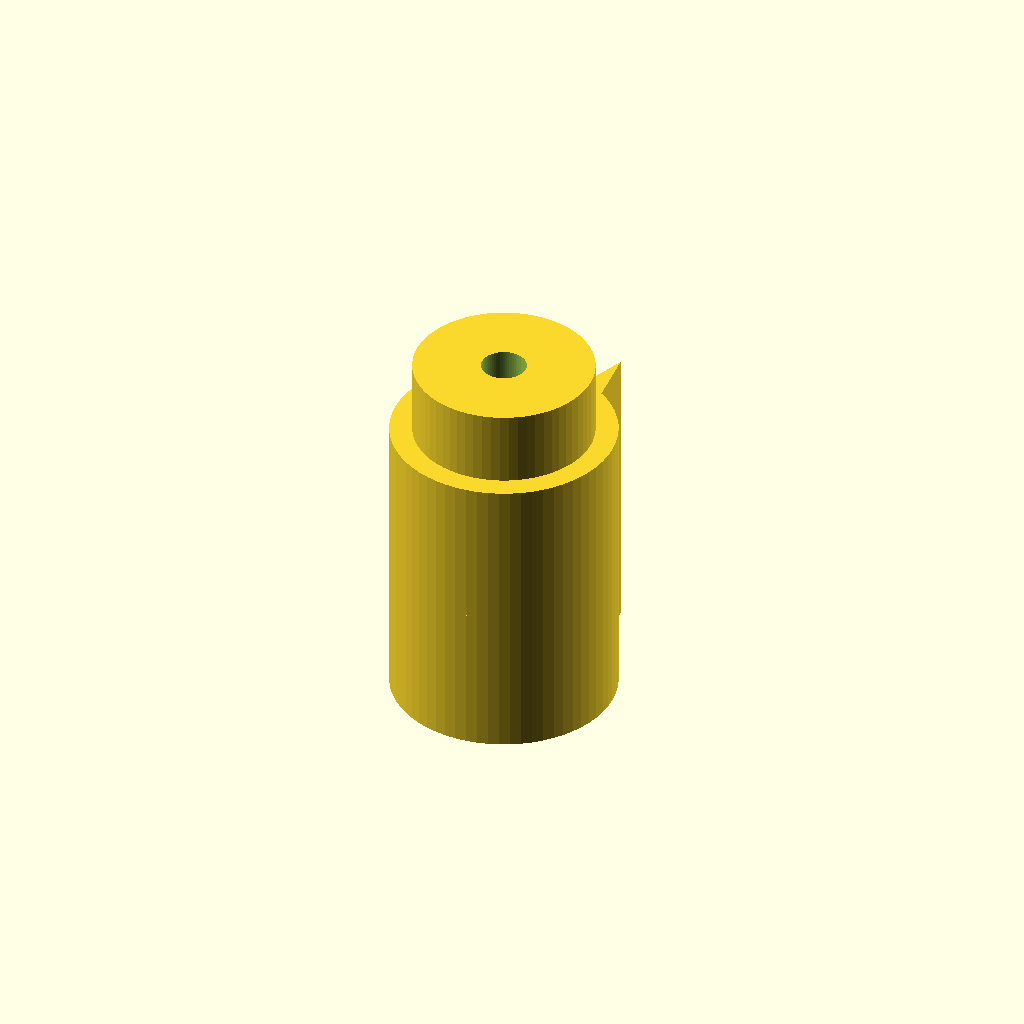
Cell 1 — every parameter at its default value.
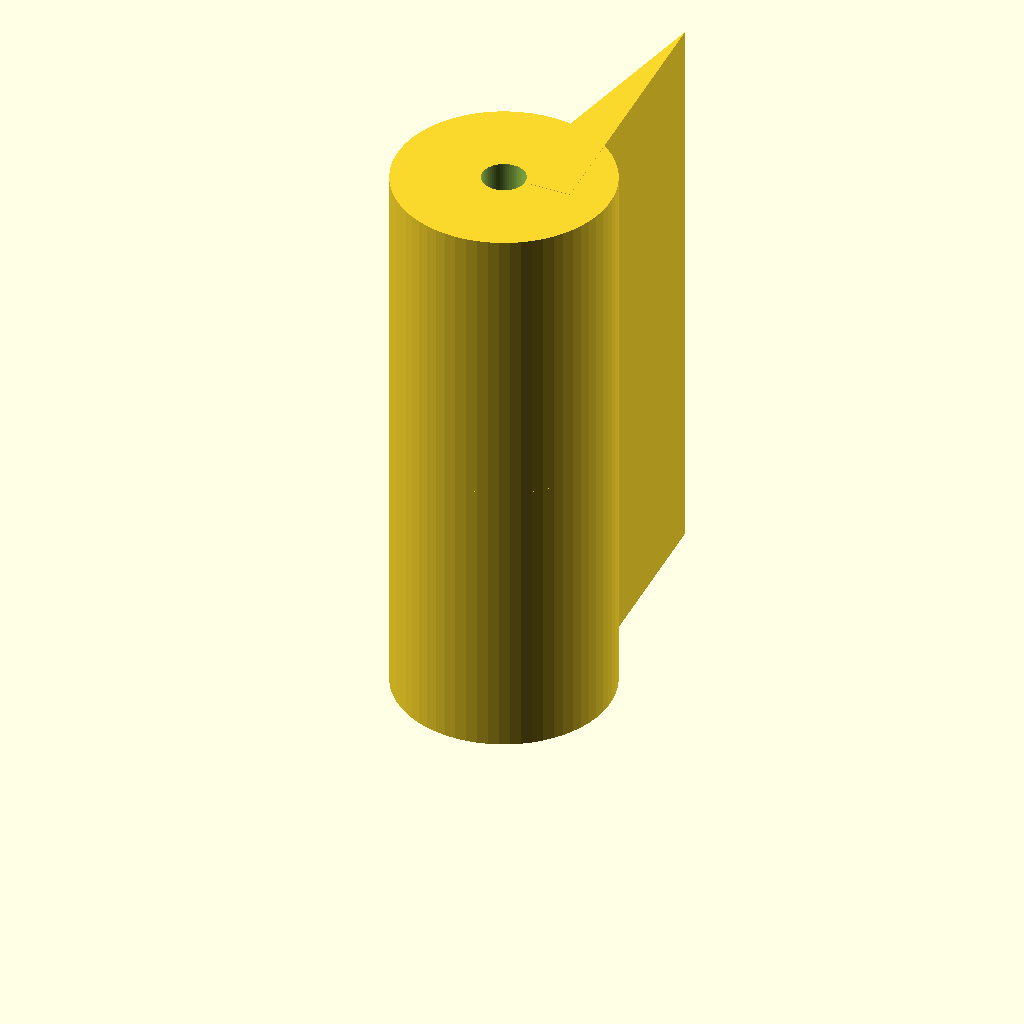
Cell 2: barb_h_8 = 20 (everything else at default).
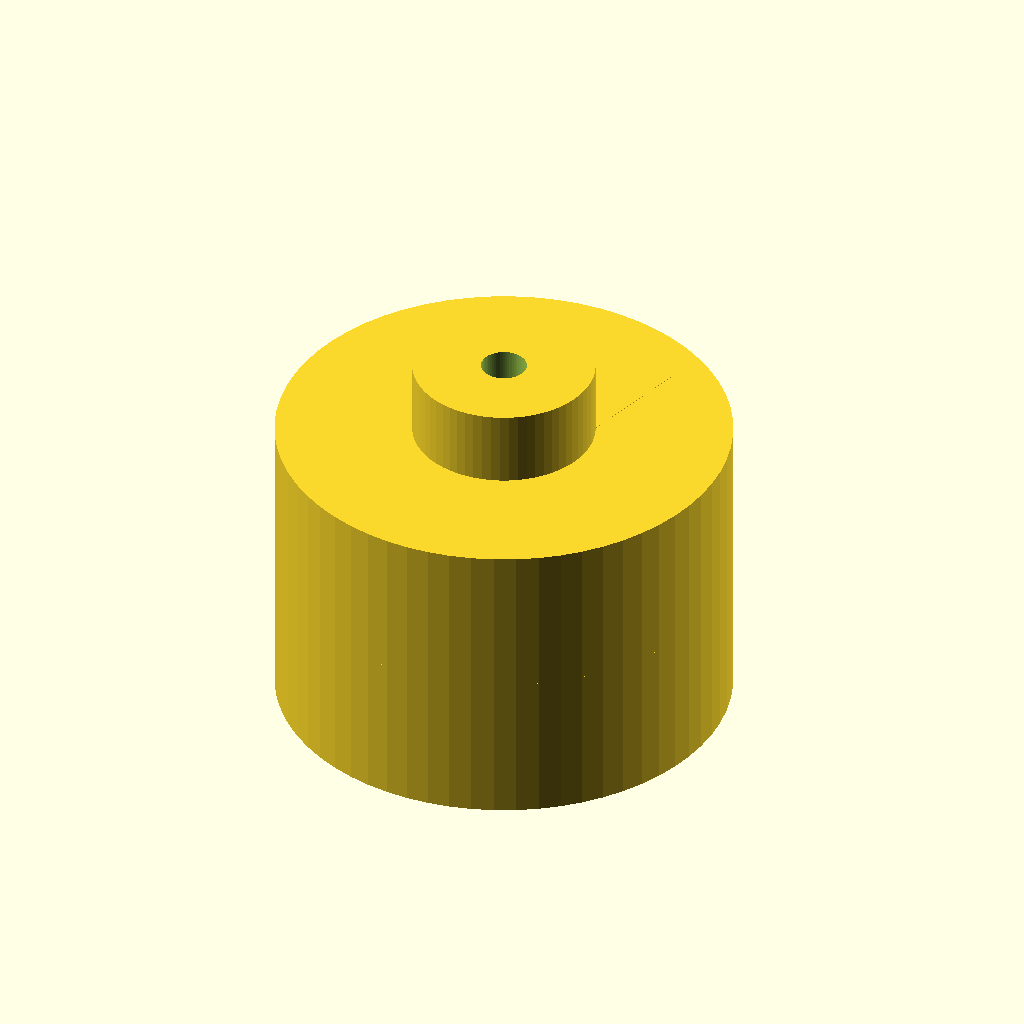
Cell 3 — od_8_bottom set to 15, the other parameters unchanged.
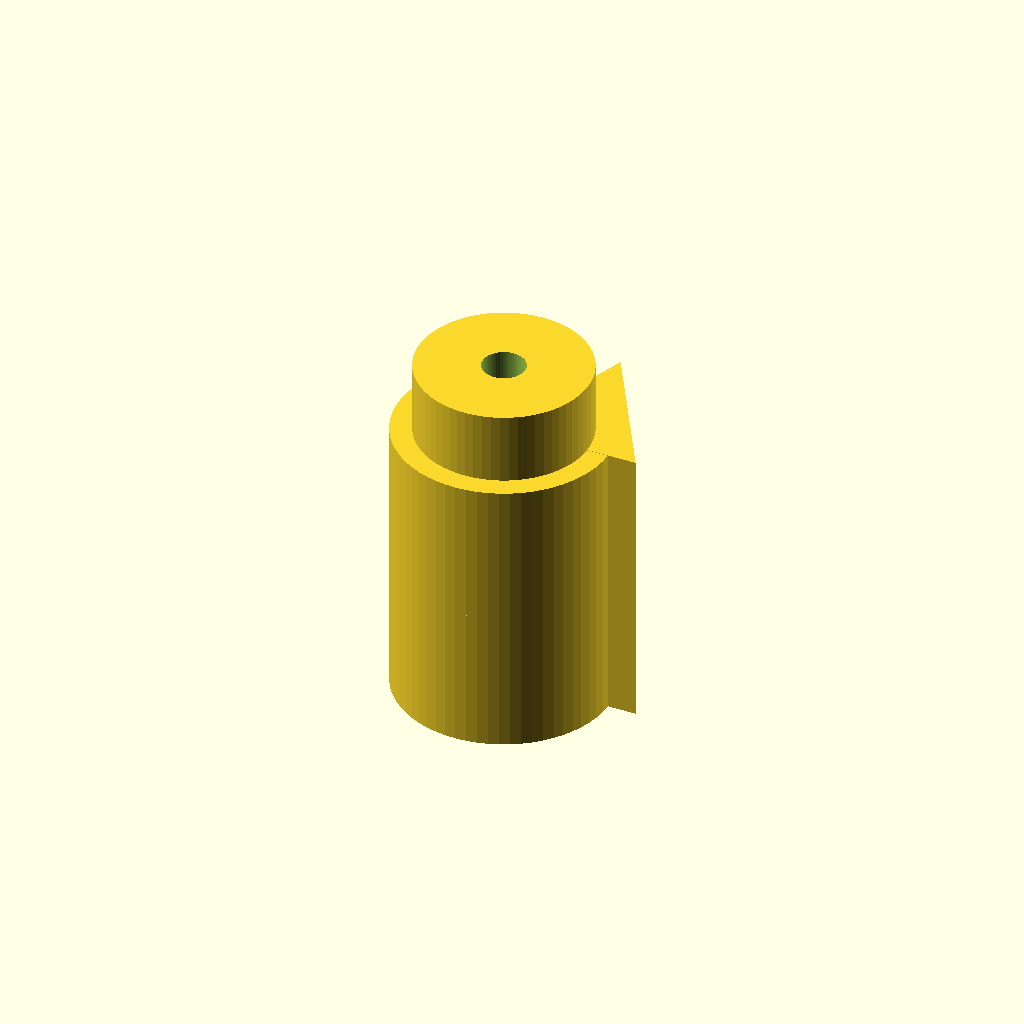
Cell 4: od_8_top = 19 (everything else at default).
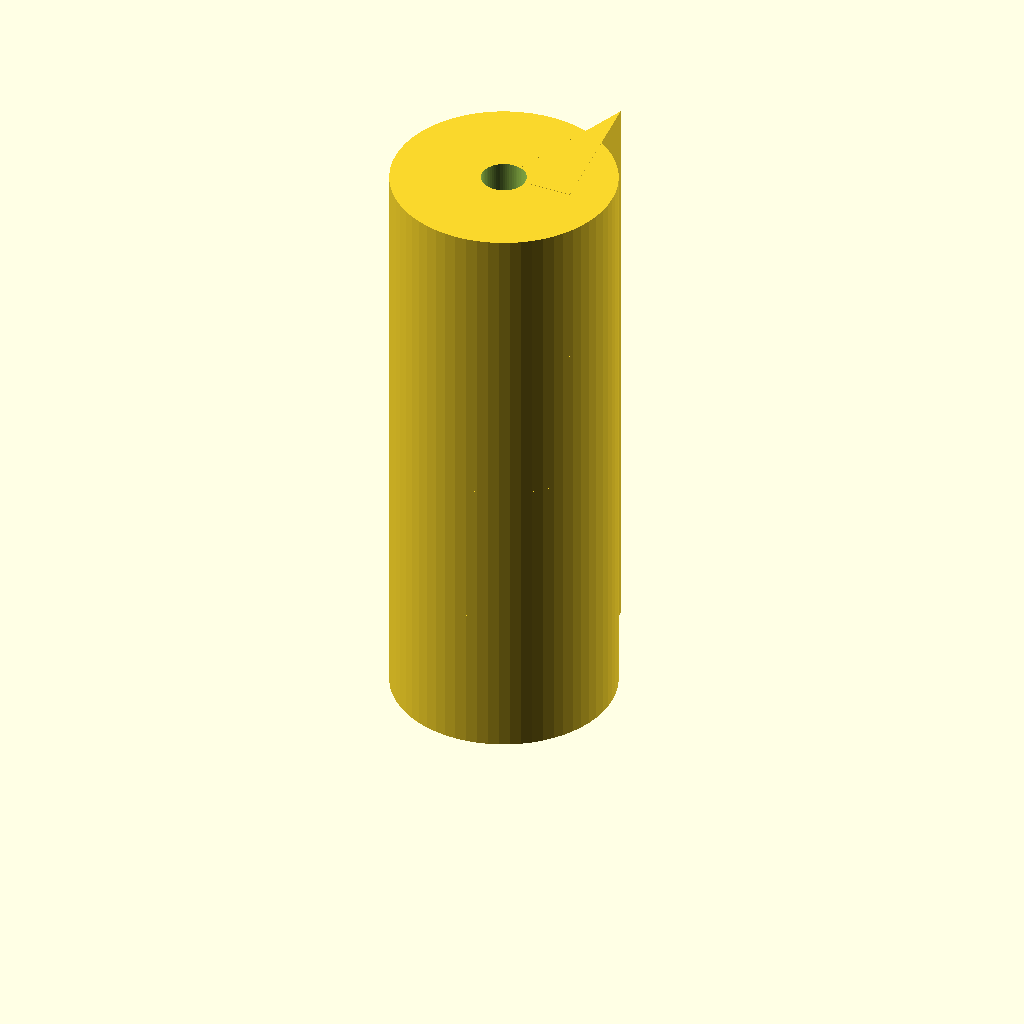
Cell 5: barb_count_8 = 4 (everything else at default).
One fixed orthographic camera (rotation 55°, 0°, 25°; colour scheme Cornfield) for every cell.
The OpenSCAD source (bench/results/box-v9s1/code/tiiny_ATinyGreenCell_scadcoder-qwen3.5-9b-v9-seed1/hose_barb_reducer_8_5_s0_a2.scad):
// Hose-barb reducer: 8 mm tubing side (z = 0..20) + collar (z = 20..25)
// Print orientation: standing upright along Z, as specified

// ---------------- Parameters ----------------
// Tubing 8 mm: barbs from z = 0 to z = 20
// Tubing 5 mm: barbs from z = 25 to z = 41 (not included in this file)
// Collar:      z = 20 to z = 25
// Bore:        3 mm, full length

// Tubing 8 mm barbs
$fn = 64;
barb_h_8     = 10;   // barb height
od_8_bottom  = 7.5;  // outer diameter at bottom of barb
od_8_top     = 9.5;  // outer diameter at top of barb
barb_count_8 = 2;    // number of barbs for 8 mm tubing
barb_d0_8    = 7.5;  // diameter where sawtooth returns (bottom)

// Tubing 5 mm barbs
od_5_bottom  = 6.5;  // outer diameter at bottom of barb
od_5_top     = 5.0;  // outer diameter at top of barb
barb_count_5 = 2;    // number of barbs for 5 mm tubing
barb_d0_5    = 6.5;  // diameter where sawtooth returns (bottom)

// Collar
od_collar    = 12;   // collar diameter
z_collar_top = 25;   // top of collar (also top of first barb set)

// Bore
bore_d       = 3;    // through-bore diameter

// ---------------- Model ----------------
difference() {
    union() {
        // 8 mm tubing barbs (z = 0 to 20)
        for (i = [0 : barb_count_8 - 1]) {
            translate([0, 0, i * barb_h_8])
                cylinder(h = barb_h_8, r = od_8_bottom);
            translate([0, 0, i * barb_h_8 + 0.01])
                linear_extrude(height = barb_h_8 + 0.01)
                    polygon([
                        [0, 0],
                        [od_8_bottom / 2, barb_h_8],
                        [od_8_top / 2, 0]
                    ]);
        }

        // Collar (z = 20 to 25)
        translate([0, 0, z_collar_top - 5])
            cylinder(h = 5, r = od_collar / 2);
    }

    // Through bore (extends past all faces)
    translate([0, 0, -1])
        cylinder(h = 42 + 2, r = bore_d / 2);
}
Customizer parameters (derived from the source; name, type, default, range or options):
barb_h_8: number, default 10
od_8_bottom: number, default 7.5
od_8_top: number, default 9.5
barb_count_8: number, default 2
barb_d0_8: number, default 7.5
od_5_bottom: number, default 6.5
od_5_top: number, default 5
barb_count_5: number, default 2
barb_d0_5: number, default 6.5
od_collar: number, default 12
z_collar_top: number, default 25
bore_d: number, default 3
